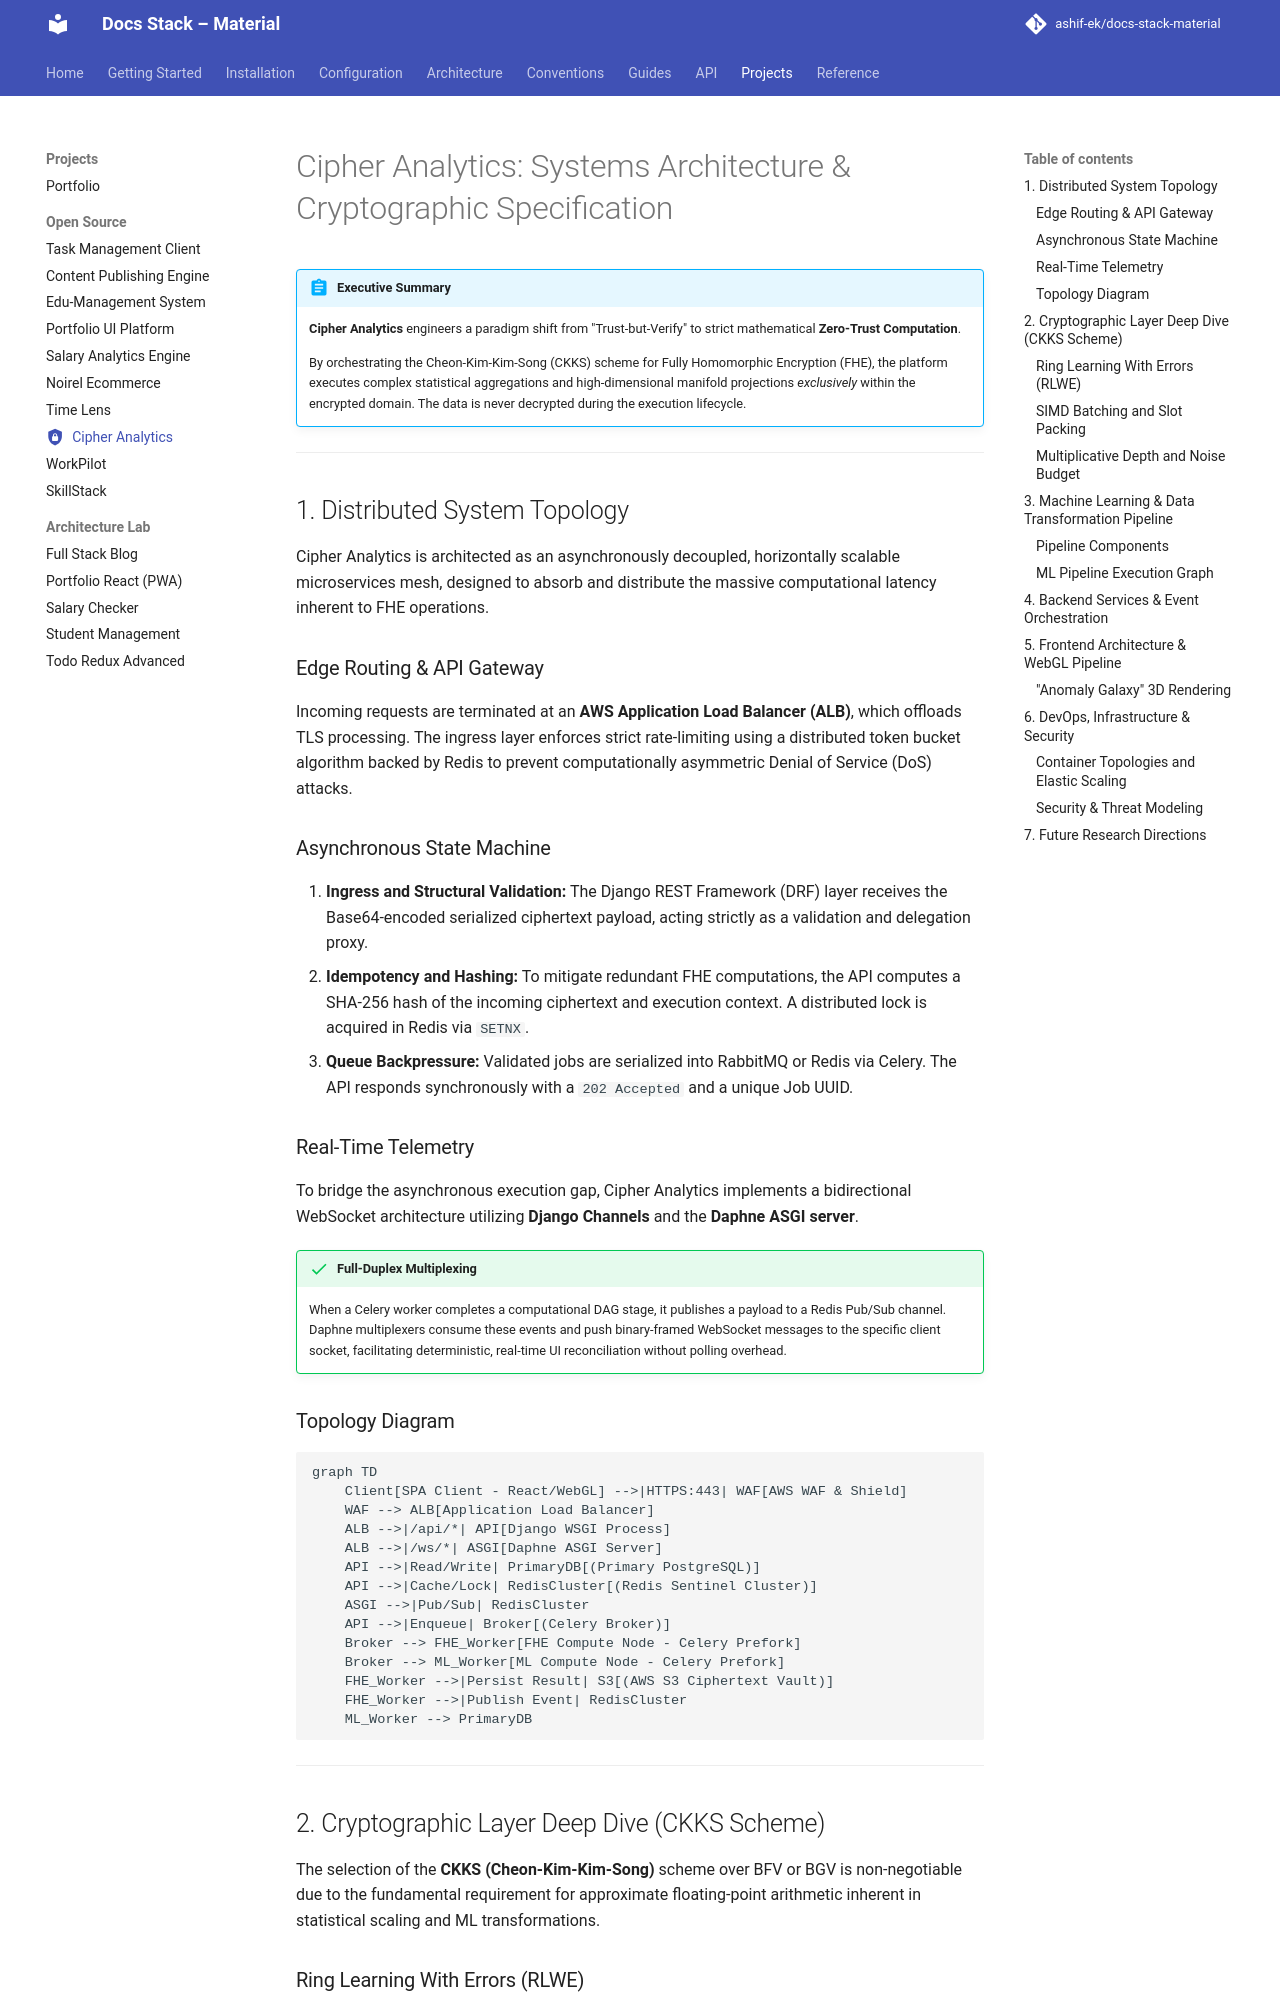

repository: ashif-ek/docs-stack-material · page: projects/github_repos/cipher-analytics/index.html · generator: mkdocs

---
title: Cipher Analytics Architecture
description: Comprehensive Systems Architecture and Cryptographic Infrastructure Specification
icon: material/shield-lock
---

# Cipher Analytics: Systems Architecture & Cryptographic Specification

!!! abstract "Executive Summary"
    **Cipher Analytics** engineers a paradigm shift from "Trust-but-Verify" to strict mathematical **Zero-Trust Computation**. 
    
    By orchestrating the Cheon-Kim-Kim-Song (CKKS) scheme for Fully Homomorphic Encryption (FHE), the platform executes complex statistical aggregations and high-dimensional manifold projections *exclusively* within the encrypted domain. The data is never decrypted during the execution lifecycle.

---

## 1. Distributed System Topology

Cipher Analytics is architected as an asynchronously decoupled, horizontally scalable microservices mesh, designed to absorb and distribute the massive computational latency inherent to FHE operations.

### Edge Routing & API Gateway

Incoming requests are terminated at an **AWS Application Load Balancer (ALB)**, which offloads TLS processing. The ingress layer enforces strict rate-limiting using a distributed token bucket algorithm backed by Redis to prevent computationally asymmetric Denial of Service (DoS) attacks.

### Asynchronous State Machine

1. **Ingress and Structural Validation:** The Django REST Framework (DRF) layer receives the Base64-encoded serialized ciphertext payload, acting strictly as a validation and delegation proxy.
2. **Idempotency and Hashing:** To mitigate redundant FHE computations, the API computes a SHA-256 hash of the incoming ciphertext and execution context. A distributed lock is acquired in Redis via `SETNX`.
3. **Queue Backpressure:** Validated jobs are serialized into RabbitMQ or Redis via Celery. The API responds synchronously with a `202 Accepted` and a unique Job UUID.

### Real-Time Telemetry

To bridge the asynchronous execution gap, Cipher Analytics implements a bidirectional WebSocket architecture utilizing **Django Channels** and the **Daphne ASGI server**.

!!! success "Full-Duplex Multiplexing"
    When a Celery worker completes a computational DAG stage, it publishes a payload to a Redis Pub/Sub channel. Daphne multiplexers consume these events and push binary-framed WebSocket messages to the specific client socket, facilitating deterministic, real-time UI reconciliation without polling overhead.

### Topology Diagram

```mermaid
graph TD
    Client[SPA Client - React/WebGL] -->|HTTPS:443| WAF[AWS WAF & Shield]
    WAF --> ALB[Application Load Balancer]
    ALB -->|/api/*| API[Django WSGI Process]
    ALB -->|/ws/*| ASGI[Daphne ASGI Server]
    API -->|Read/Write| PrimaryDB[(Primary PostgreSQL)]
    API -->|Cache/Lock| RedisCluster[(Redis Sentinel Cluster)]
    ASGI -->|Pub/Sub| RedisCluster
    API -->|Enqueue| Broker[(Celery Broker)]
    Broker --> FHE_Worker[FHE Compute Node - Celery Prefork]
    Broker --> ML_Worker[ML Compute Node - Celery Prefork]
    FHE_Worker -->|Persist Result| S3[(AWS S3 Ciphertext Vault)]
    FHE_Worker -->|Publish Event| RedisCluster
    ML_Worker --> PrimaryDB
```

---
